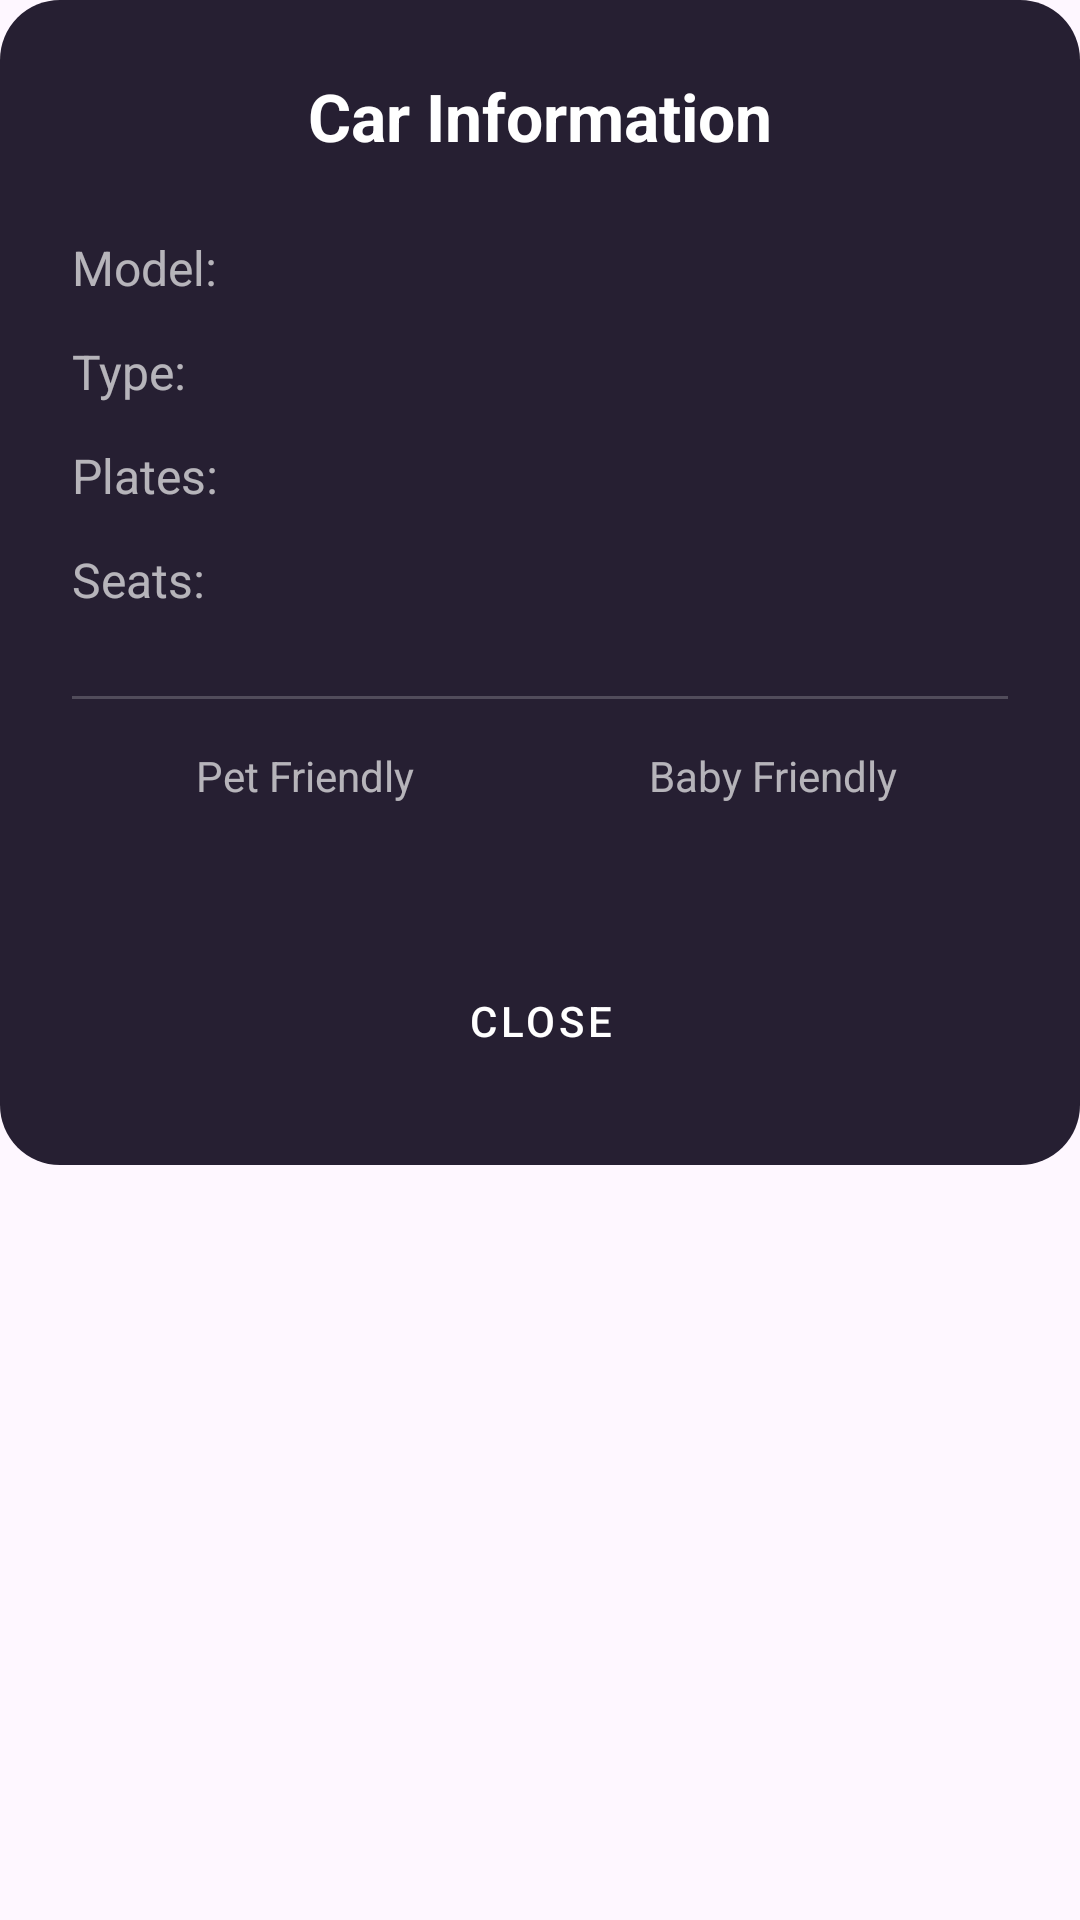

Produce the Android XML layout that renders to this screen, including the resource entries it uses.
<!-- AndroidManifest.xml: application theme Theme.Mobile -->
<!-- res/layout/dialog_car_info.xml -->
<?xml version="1.0" encoding="utf-8"?>
<androidx.constraintlayout.widget.ConstraintLayout xmlns:android="http://schemas.android.com/apk/res/android"
    xmlns:app="http://schemas.android.com/apk/res-auto"
    android:layout_width="match_parent"
    android:layout_height="match_parent"
    android:layout_marginTop="30dp">

    <LinearLayout
        android:layout_width="match_parent"
        android:layout_height="wrap_content"
        android:background="@drawable/car_info_rectangle"
        android:orientation="vertical"
        android:padding="24dp"
        app:layout_constraintEnd_toEndOf="parent"
        app:layout_constraintStart_toStartOf="parent"
        app:layout_constraintTop_toTopOf="parent">

        <TextView
            android:id="@+id/tvTitle"
            android:layout_width="wrap_content"
            android:layout_height="wrap_content"
            android:layout_gravity="center_horizontal"
            android:layout_marginBottom="24dp"
            android:text="Car Information"
            android:textColor="#FFFFFF"
            android:textSize="22sp"
            android:textStyle="bold" />

        <LinearLayout
            android:layout_width="match_parent"
            android:layout_height="wrap_content"
            android:layout_marginBottom="12dp"
            android:orientation="horizontal">

            <TextView
                android:layout_width="100dp"
                android:layout_height="wrap_content"
                android:text="Model:"
                android:textColor="#AAFFFFFF"
                android:textSize="16sp" />

            <TextView
                android:id="@+id/tvCarModelValue"
                android:layout_width="wrap_content"
                android:layout_height="wrap_content"
                android:textColor="#FFFFFF"
                android:textSize="17sp"
                android:textStyle="bold" />
        </LinearLayout>

        <LinearLayout
            android:layout_width="match_parent"
            android:layout_height="wrap_content"
            android:layout_marginBottom="12dp"
            android:orientation="horizontal">

            <TextView
                android:layout_width="100dp"
                android:layout_height="wrap_content"
                android:text="Type:"
                android:textColor="#AAFFFFFF"
                android:textSize="16sp" />

            <TextView
                android:id="@+id/tvCarTypeValue"
                android:layout_width="wrap_content"
                android:layout_height="wrap_content"
                android:textColor="#FFFFFF"
                android:textSize="17sp" />
        </LinearLayout>

        <LinearLayout
            android:layout_width="match_parent"
            android:layout_height="wrap_content"
            android:layout_marginBottom="12dp"
            android:orientation="horizontal">

            <TextView
                android:layout_width="100dp"
                android:layout_height="wrap_content"
                android:text="Plates:"
                android:textColor="#AAFFFFFF"
                android:textSize="16sp" />

            <TextView
                android:id="@+id/tvCarPlatesValue"
                android:layout_width="wrap_content"
                android:layout_height="wrap_content"
                android:textColor="#FFFFFF"
                android:textSize="17sp" />
        </LinearLayout>

        <LinearLayout
            android:layout_width="match_parent"
            android:layout_height="wrap_content"
            android:layout_marginBottom="12dp"
            android:orientation="horizontal">

            <TextView
                android:layout_width="100dp"
                android:layout_height="wrap_content"
                android:text="Seats:"
                android:textColor="#AAFFFFFF"
                android:textSize="16sp" />

            <TextView
                android:id="@+id/tvCarSeatsValue"
                android:layout_width="wrap_content"
                android:layout_height="wrap_content"
                android:textColor="#FFFFFF"
                android:textSize="17sp" />
        </LinearLayout>

        <View
            android:layout_width="match_parent"
            android:layout_height="1dp"
            android:layout_marginVertical="16dp"
            android:background="#33FFFFFF" />

        <LinearLayout
            android:layout_width="match_parent"
            android:layout_height="wrap_content"
            android:gravity="center"
            android:orientation="horizontal">

            <LinearLayout
                android:layout_width="0dp"
                android:layout_height="wrap_content"
                android:layout_weight="1"
                android:gravity="center"
                android:orientation="vertical">

                <TextView
                    android:layout_width="wrap_content"
                    android:layout_height="wrap_content"
                    android:layout_marginBottom="4dp"
                    android:text="Pet Friendly"
                    android:textColor="#AAFFFFFF"
                    android:textSize="14sp" />

                <TextView
                    android:id="@+id/tvPetFriendlyValue"
                    android:layout_width="wrap_content"
                    android:layout_height="wrap_content"
                    android:textSize="18sp"
                    android:textStyle="bold" />
            </LinearLayout>

            <LinearLayout
                android:layout_width="0dp"
                android:layout_height="wrap_content"
                android:layout_weight="1"
                android:gravity="center"
                android:orientation="vertical">

                <TextView
                    android:layout_width="wrap_content"
                    android:layout_height="wrap_content"
                    android:layout_marginBottom="4dp"
                    android:text="Baby Friendly"
                    android:textColor="#AAFFFFFF"
                    android:textSize="14sp" />

                <TextView
                    android:id="@+id/tvBabyFriendlyValue"
                    android:layout_width="wrap_content"
                    android:layout_height="wrap_content"
                    android:textSize="18sp"
                    android:textStyle="bold" />
            </LinearLayout>

        </LinearLayout>

        <com.google.android.material.button.MaterialButton
            android:id="@+id/btnCloseDialog"
            style="@style/Widget.MaterialComponents.Button.TextButton"
            android:layout_width="wrap_content"
            android:layout_height="wrap_content"
            android:layout_gravity="center_horizontal"
            android:layout_marginTop="20dp"
            android:text="Close"
            android:textColor="#FFFFFF" />

    </LinearLayout>
</androidx.constraintlayout.widget.ConstraintLayout>
<!-- resources referenced by this layout -->
<resources>
  <!-- drawable car_info_rectangle (drawable) -->
  <?xml version="1.0" encoding="utf-8"?>
  <selector xmlns:android="http://schemas.android.com/apk/res/android">
          <item>
              <shape android:shape="rectangle">
                  <corners android:radius="20dp"/>
                  <solid android:color="@color/background"/>
              </shape>
          </item>
  </selector>
  <style name="Theme.Mobile" parent="Base.Theme.Mobile" />
  <color name="background">#261F32</color>
  <style name="Base.Theme.Mobile" parent="Theme.Material3.DayNight.NoActionBar">
          
          
      </style>
</resources>
